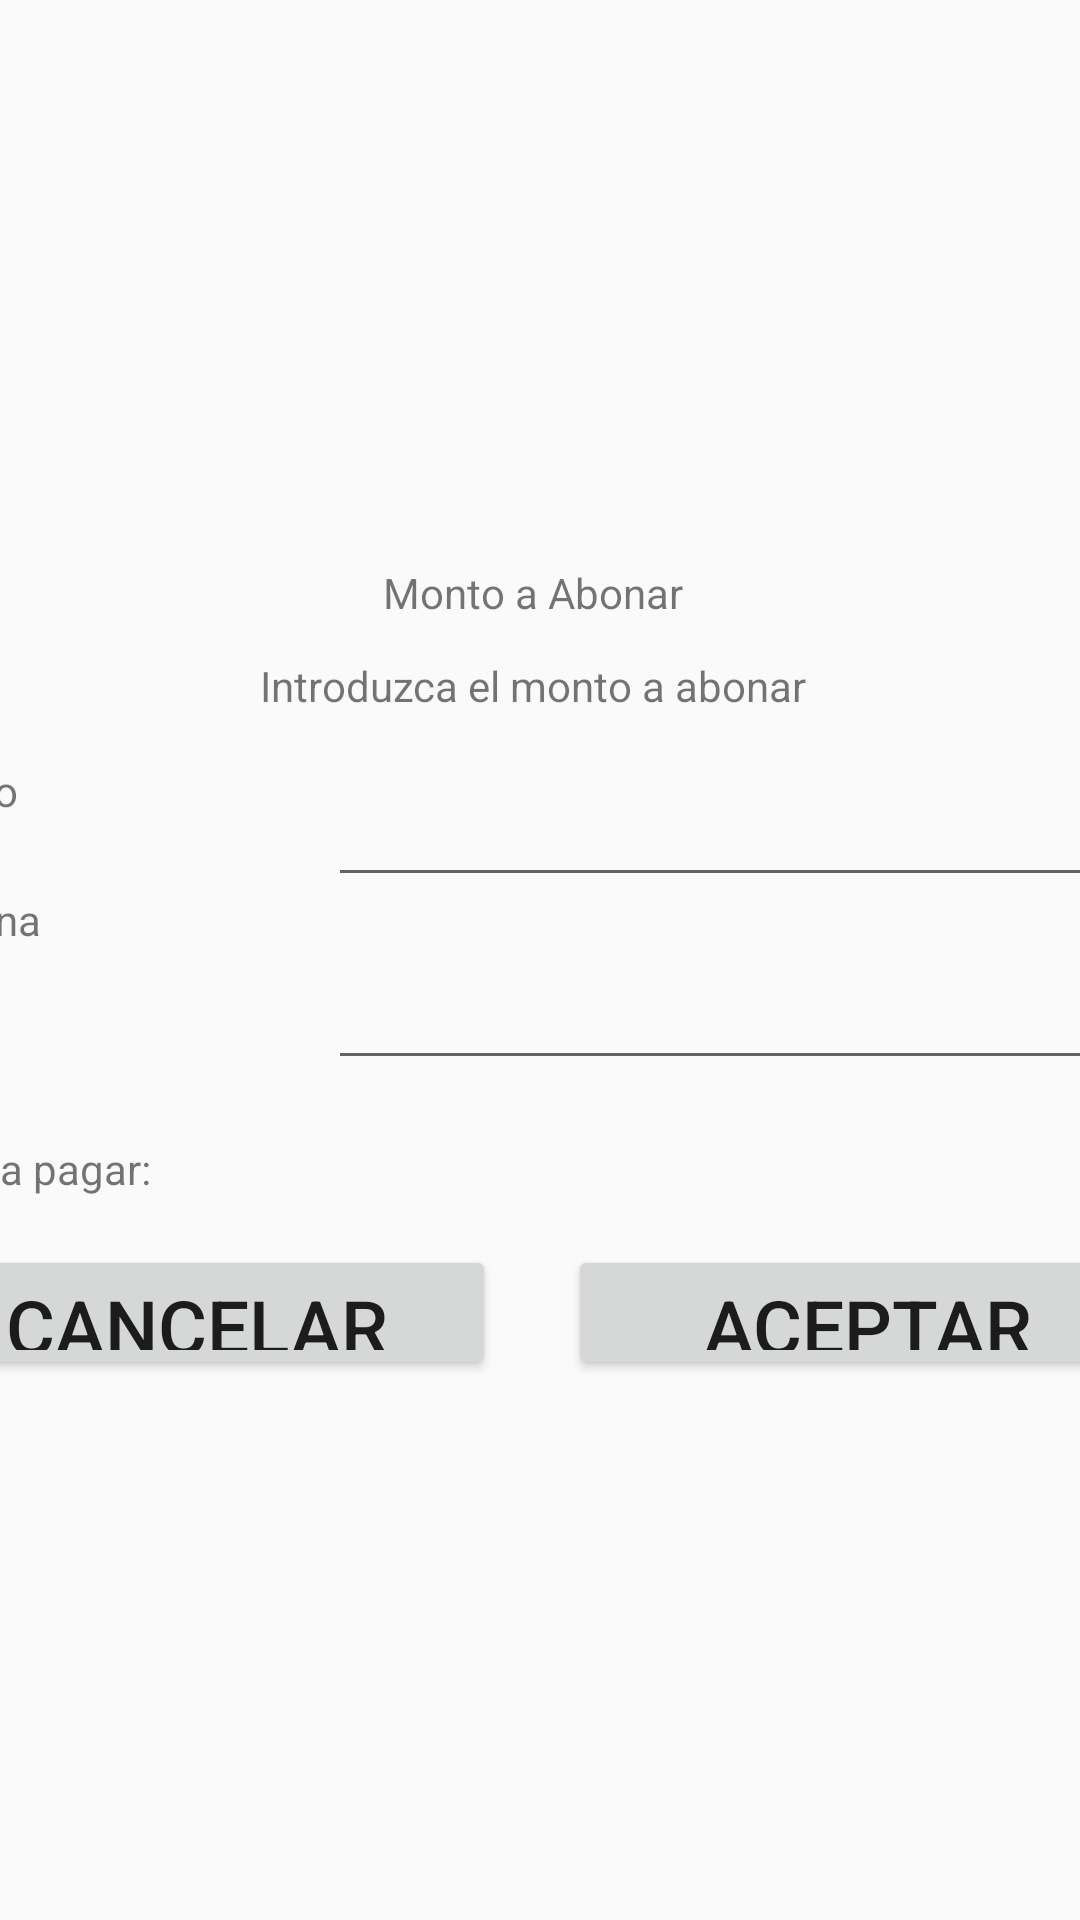

Android layout source for this screen:
<!-- AndroidManifest.xml: application theme Theme.AppCompat.Light.NoActionBar -->
<!-- res/layout/charge_input_dialog_layout.xml -->
<?xml version="1.0" encoding="utf-8"?>
<androidx.constraintlayout.widget.ConstraintLayout xmlns:android="http://schemas.android.com/apk/res/android"
    xmlns:app="http://schemas.android.com/apk/res-auto"
    android:layout_width="wrap_content"
    android:layout_height="wrap_content"
    android:background="?attr/fondo_dialogs"
    android:orientation="horizontal">

    <LinearLayout
        android:layout_width="510dp"
        android:layout_height="350dp"
        android:gravity="center_vertical"
        android:orientation="vertical"
        app:layout_constraintBottom_toBottomOf="parent"
        app:layout_constraintEnd_toEndOf="parent"
        app:layout_constraintStart_toStartOf="parent"
        app:layout_constraintTop_toTopOf="parent">

        <androidx.constraintlayout.widget.ConstraintLayout
            android:layout_width="wrap_content"
            android:layout_height="wrap_content"
            android:layout_marginStart="24dp"
            android:layout_marginTop="8dp"
            android:layout_marginEnd="24dp"
            android:layout_marginBottom="8dp">

            <TextView
                android:id="@+id/dialogTitle"
                android:layout_width="wrap_content"
                android:layout_height="wrap_content"
                android:layout_marginTop="8dp"
                android:text="Monto a Abonar"
                style="?attr/estilo_textview_dialog_title"
                app:layout_constraintEnd_toEndOf="parent"
                app:layout_constraintStart_toStartOf="parent"
                app:layout_constraintTop_toTopOf="parent" />

            <TextView
                android:id="@+id/dialogMessage"
                android:layout_width="wrap_content"
                android:layout_height="wrap_content"
                android:layout_marginTop="12dp"
                android:text="@string/cargo"
                style="?attr/estilo_textview_dialog_message"
                app:layout_constraintEnd_toEndOf="parent"
                app:layout_constraintStart_toStartOf="parent"
                app:layout_constraintTop_toBottomOf="@+id/dialogTitle" />

            <TextView
                android:id="@+id/textView20"
                android:layout_width="wrap_content"
                android:layout_height="wrap_content"
                android:layout_marginStart="16dp"
                android:layout_marginTop="16dp"
                android:text="Monto"
                style="?attr/estilo_textview_dialog_charge"
                app:layout_constraintStart_toStartOf="parent"
                app:layout_constraintTop_toBottomOf="@+id/dialogMessage" />

            <EditText
                android:id="@+id/montoEditText"
                android:layout_width="280dp"
                android:layout_height="45dp"
                android:inputType="number|numberDecimal"
                style="?attr/estilos_edittext_dialog"
                app:layout_constraintEnd_toEndOf="parent"
                app:layout_constraintHorizontal_bias="0.859"
                app:layout_constraintStart_toEndOf="@+id/textView20"
                app:layout_constraintTop_toTopOf="@+id/textView20" />

            <TextView
                android:id="@+id/textView21"
                android:layout_width="wrap_content"
                android:layout_height="wrap_content"
                android:layout_marginTop="24dp"
                android:text="Propina"
                style="?attr/estilo_textview_dialog_charge"
                app:layout_constraintStart_toStartOf="@+id/textView20"
                app:layout_constraintTop_toBottomOf="@+id/textView20" />

            <EditText
                android:id="@+id/propinaEditText"
                android:layout_width="280dp"
                android:layout_height="45dp"
                android:layout_marginTop="16dp"
                android:inputType="number|numberDecimal"
                style="?attr/estilos_edittext_dialog"
                app:layout_constraintEnd_toEndOf="@+id/montoEditText"
                app:layout_constraintStart_toStartOf="@+id/montoEditText"
                app:layout_constraintTop_toBottomOf="@+id/montoEditText" />

            <TextView
                android:id="@+id/txtTotal"
                android:layout_width="wrap_content"
                android:layout_height="wrap_content"
                android:layout_marginTop="20dp"
                android:text="Total a pagar:       "
                style="?attr/estilo_textview_total_charge"
                app:layout_constraintEnd_toEndOf="@+id/propinaEditText"
                app:layout_constraintHorizontal_bias="0.0"
                app:layout_constraintStart_toStartOf="@+id/textView21"
                app:layout_constraintTop_toBottomOf="@+id/propinaEditText" />

            <Button
                android:id="@+id/cancelarButton"
                android:layout_width="200dp"
                android:layout_height="45dp"
                android:layout_marginTop="16dp"
                android:text="Cancelar"
                android:textSize="25sp"
                style="?attr/estilo_botones_dialog"
                app:layout_constraintBottom_toBottomOf="parent"
                app:layout_constraintStart_toStartOf="@+id/txtTotal"
                app:layout_constraintTop_toBottomOf="@+id/txtTotal"
                app:layout_constraintVertical_bias="0.666" />

            <Button
                android:id="@+id/dialogButton"
                android:layout_width="200dp"
                android:layout_height="45dp"
                android:layout_marginStart="24dp"
                android:text="Aceptar"
                android:textSize="25sp"
                style="?attr/estilo_botones_dialog"
                app:layout_constraintBottom_toBottomOf="@+id/cancelarButton"
                app:layout_constraintEnd_toEndOf="@+id/propinaEditText"
                app:layout_constraintHorizontal_bias="1.0"
                app:layout_constraintStart_toEndOf="@+id/cancelarButton"
                app:layout_constraintTop_toTopOf="@+id/cancelarButton"
                app:layout_constraintVertical_bias="0.0" />
        </androidx.constraintlayout.widget.ConstraintLayout>
    </LinearLayout>

</androidx.constraintlayout.widget.ConstraintLayout>
<!-- resources referenced by this layout -->
<resources>
  <string name="cargo">Introduzca el monto a abonar</string>
</resources>
